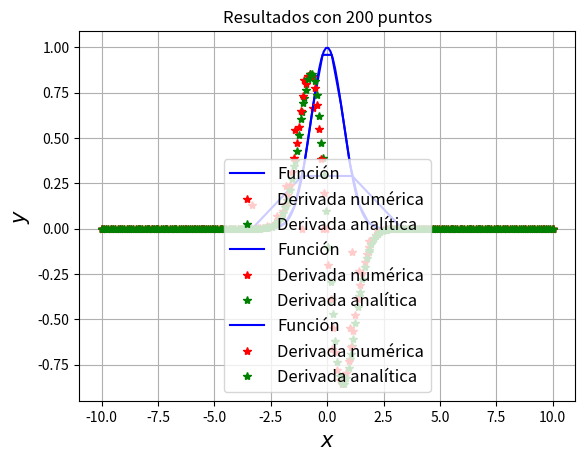

This figure's Python source:
# -*- coding: utf-8 -*-
# 
# Derivada numérica de una función. Ejercicio # 03.
# ------------------------------------------------------------------------------
# [redacted]
# Fecha     : Mar/2018
# e-mail    : [email redacted]
# Universidad Nacional de Colombia, sede Manizales.
# ------------------------------------------------------------------------------

# Librerías
import numpy as np
import matplotlib.pyplot as plt 

# Defino la función.
def function(x):
    return np.exp(-x**2)

# Defino la derivada numérica. 
def derivative(x, y):
    assert x.shape == y.shape   # Verifico que x y y tengan el mismo tamaño.

    diff_x = np.zeros_like(x)   # Del mismo tamaño de x.
    diff_y = np.zeros_like(y)   # Del mismo tamaño que y.
    
    diff_x[0:-1] = np.diff(x)   # Diferencias, queda el último espacio vacío.
    diff_y[0:-1] = np.diff(y)

    diff_x[-1] = x[-1] - x[-2]  # Arreglo el último puntos con diferencias 
    diff_y[-1] = y[-1] - y[-2]  # regresivas.

    return diff_y / diff_x
    
# Defino el arreglo de numpy.
N = np.array([10, 50, 200]) # Cantidad de puntos para evluar el ejercicio.

# Analizo para cada cantidad de puntos.
plt.figure()                    # Inicio el gráfico
for i in range(3):
    xx = np.linspace(-10, 10, N[i])    # Defino el espacio.
    yy = function(xx)                  # Evaluo la función.

    dy_n = derivative(xx, yy)          # Derivada numérica.
    dy_a = -2*xx*np.exp(-xx**2)        # Derivada analítica.

    plt.plot(xx, yy,   'b-', label = 'Función')
    plt.plot(xx, dy_n, 'r*', label = 'Derivada numérica')
    plt.plot(xx, dy_a, 'g*', label = 'Derivada analítica')

    plt.grid()
    plt.xlabel(r'$x$', fontsize = 15)
    plt.ylabel(r'$y$', fontsize = 15)
    plt.legend(loc = 'best', fontsize = 12)
    plt.title('Resultados con {} puntos'.format(N[i]))
    plt.show()

# Fin del código.